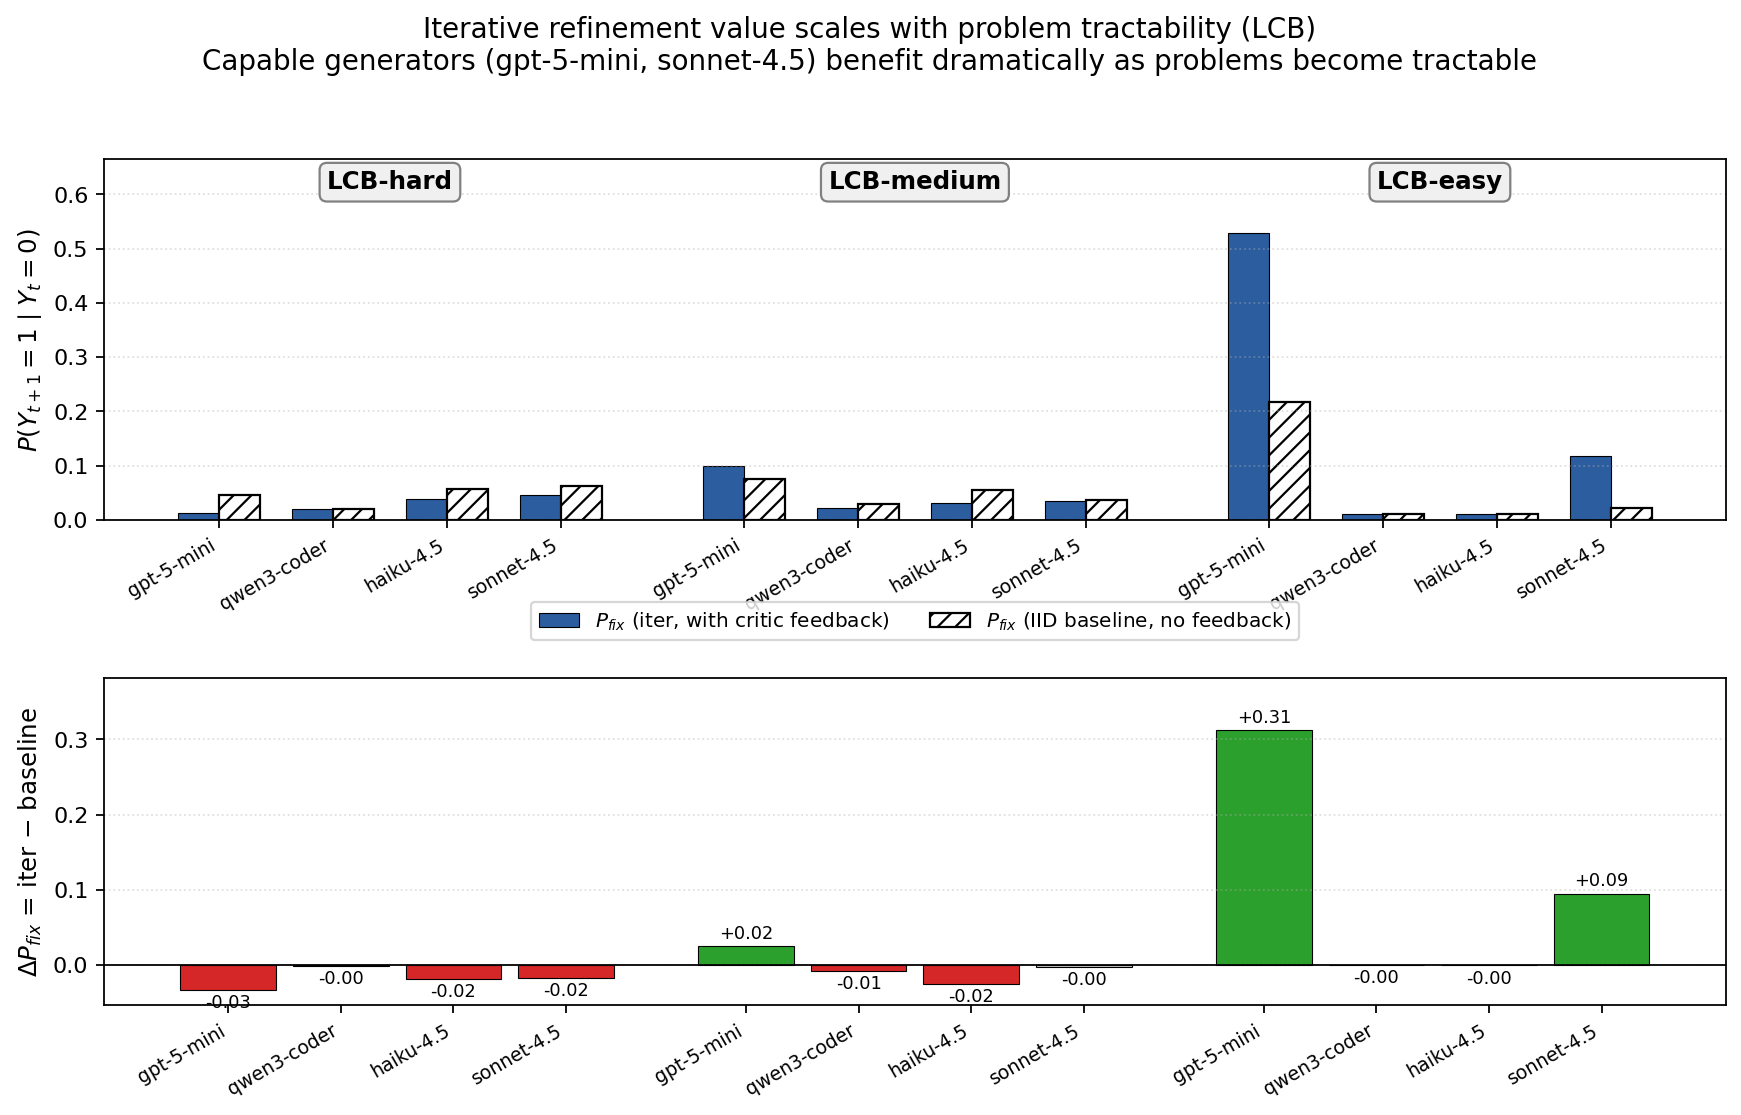

The data file committed next to this chart (first rows):
difficulty, generator, p_fix_iter, p_fix_baseline, delta
LCB-hard, gpt5_mini, 0.0119, 0.0455, -0.0335
LCB-hard, qwen3_coder, 0.0202, 0.0208, -0.0006
LCB-hard, haiku45, 0.0392, 0.0577, -0.0185
LCB-hard, sonnet45, 0.0449, 0.0625, -0.0176
LCB-medium, gpt5_mini, 0.1000, 0.0752, +0.0248
LCB-medium, qwen3_coder, 0.0211, 0.0290, -0.0079
LCB-medium, haiku45, 0.0306, 0.0556, -0.0249
LCB-medium, sonnet45, 0.0341, 0.0368, -0.0027
LCB-easy, gpt5_mini, 0.5294, 0.2174, +0.3120
LCB-easy, qwen3_coder, 0.0106, 0.0109, -0.0002
LCB-easy, haiku45, 0.0102, 0.0106, -0.0004
LCB-easy, sonnet45, 0.1169, 0.0222, +0.0947
